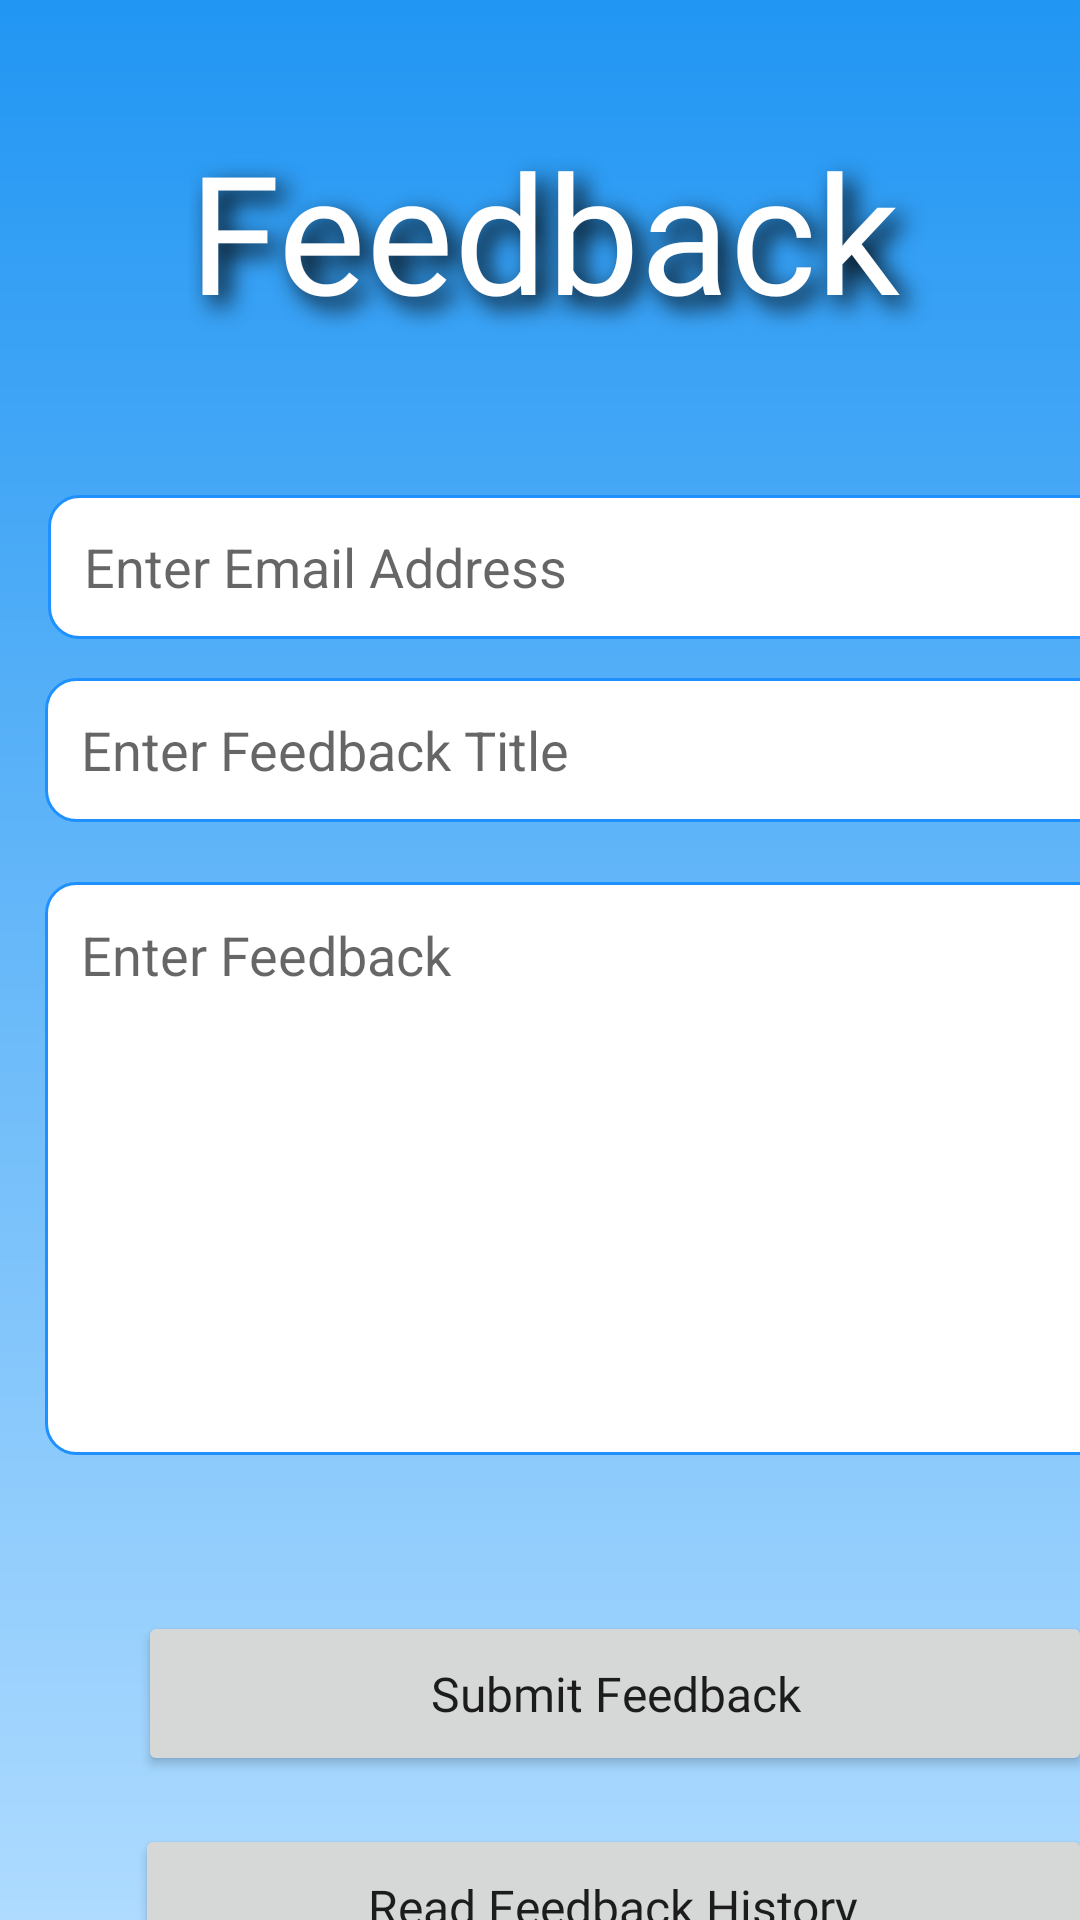

Reconstruct the res/layout file that produces this screen, plus the resources it refers to.
<!-- AndroidManifest.xml: application theme Theme.MyApplication -->
<!-- res/layout/activity_feedback_main.xml -->
<?xml version="1.0" encoding="utf-8"?>
<androidx.constraintlayout.widget.ConstraintLayout xmlns:android="http://schemas.android.com/apk/res/android"
    xmlns:app="http://schemas.android.com/apk/res-auto"
    xmlns:tools="http://schemas.android.com/tools"
    android:layout_width="match_parent"
    android:layout_height="match_parent"
    android:background="@drawable/gradientbackground">

    <EditText
        android:id="@+id/idEdtCourseTracks"
        android:layout_width="10dp"
        android:layout_height="13dp"
        android:minHeight="48dp"
        android:visibility="gone"
        app:layout_constraintTop_toTopOf="parent" />

    <EditText
        android:id="@+id/idEdtCourseName"
        android:layout_width="380dp"
        android:layout_height="wrap_content"
        android:layout_marginStart="16dp"
        android:layout_marginTop="37dp"
        android:background="@drawable/custom_input"
        android:drawableStart="@drawable/ic_baseline_email_24"
        android:drawablePadding="12dp"
        android:drawableTint="#2196F3"
        android:hint="Enter Email Address"
        android:minHeight="48dp"
        android:paddingStart="12dp"
        android:paddingEnd="12dp"
        app:layout_constraintStart_toStartOf="parent"
        app:layout_constraintTop_toBottomOf="@+id/textView" />

    <EditText
        android:id="@+id/idEdtCourseDuration"
        android:layout_width="380dp"
        android:layout_height="wrap_content"
        android:layout_marginStart="15dp"
        android:layout_marginTop="13dp"
        android:background="@drawable/custom_input"
        android:drawableStart="@drawable/ic_baseline_mode_comment_24"
        android:drawablePadding="12dp"
        android:drawableTint="#2196F3"
        android:hint="Enter Feedback Title"
        android:minHeight="48dp"
        android:paddingStart="12dp"
        android:paddingEnd="12dp"
        android:shadowColor="#595959"
        app:layout_constraintStart_toStartOf="parent"
        app:layout_constraintTop_toBottomOf="@+id/idEdtCourseName" />

    <Button
        android:id="@+id/idBtnAddCourse"
        android:layout_width="318dp"
        android:layout_height="55dp"
        android:layout_marginStart="46dp"
        android:layout_marginTop="52dp"
        android:fontFamily="@font/cabin"
        android:text="Submit Feedback"
        android:textAllCaps="false"
        android:textSize="16sp"
        app:layout_constraintStart_toStartOf="parent"
        app:layout_constraintTop_toBottomOf="@+id/idEdtCourseDescription" />

    <EditText
        android:id="@+id/idEdtCourseDescription"
        android:layout_width="380dp"
        android:layout_height="191dp"
        android:layout_marginStart="15dp"
        android:layout_marginTop="20dp"
        android:background="@drawable/custom_input"
        android:gravity="top"
        android:hint="Enter Feedback"
        android:minHeight="48dp"
        android:paddingStart="12dp"
        android:paddingTop="12dp"
        android:paddingEnd="12dp"
        app:layout_constraintStart_toStartOf="parent"
        app:layout_constraintTop_toBottomOf="@+id/idEdtCourseDuration" />

    <Button
        android:id="@+id/idBtnReadCourse"
        android:layout_width="319dp"
        android:layout_height="55dp"
        android:layout_marginStart="45dp"
        android:layout_marginTop="16dp"
        android:fontFamily="@font/cabin"
        android:text="Read Feedback History"
        android:textAllCaps="false"
        android:textSize="16sp"
        app:layout_constraintStart_toStartOf="parent"
        app:layout_constraintTop_toBottomOf="@+id/idBtnAddCourse" />

    <TextView
        android:id="@+id/textView"
        android:layout_width="284dp"
        android:layout_height="88dp"
        android:layout_marginStart="63dp"
        android:layout_marginTop="40dp"
        android:elevation="12dp"
        android:fontFamily="@font/fugaz_one"
        android:shadowColor="#000000"
        android:shadowDx="10"
        android:shadowDy="10"
        android:shadowRadius="20"
        android:text="Feedback "
        android:textColor="#FFFFFF"
        android:textColorHighlight="#000000"
        android:textColorHint="#000000"
        android:textSize="55sp"
        android:typeface="sans"
        app:layout_constraintStart_toStartOf="parent"
        app:layout_constraintTop_toTopOf="parent" />

</androidx.constraintlayout.widget.ConstraintLayout>
<!-- resources referenced by this layout -->
<resources>
  <!-- drawable custom_input (drawable-v24) -->
  <?xml version="1.0" encoding="utf-8"?>
  <selector xmlns:android="http://schemas.android.com/apk/res/android">
  
      <item android:state_enabled="true" android:state_focused="true">
          <shape  android:shape="rectangle">
              <solid android:color="@android:color/white"/>
              <corners android:radius="10dp"/>
              <stroke android:color="@color/yellow" android:width="1dp"/>
          </shape>
      </item>
  
      <item android:state_enabled="true">
          <shape  android:shape="rectangle">
              <solid android:color="@android:color/white"/>
              <corners android:radius="10dp"/>
              <stroke android:color="@color/blue" android:width="1dp"/>
          </shape>
      </item>
  
  </selector>
  <!-- drawable gradientbackground (drawable-v24) -->
  <?xml version="1.0" encoding="utf-8"?>
  <shape xmlns:android="http://schemas.android.com/apk/res/android">
  
      <gradient
          android:type="linear"
          android:angle="270"
          android:startColor="#2196F3"
          android:endColor="#AEDBFF"
      />
  </shape>
  <style name="Theme.MyApplication" parent="Theme.MaterialComponents.DayNight.DarkActionBar">
          
          <item name="colorPrimary">@color/blue</item>
          <item name="colorPrimaryVariant">@color/blue</item>
          <item name="colorOnPrimary">@color/white</item>
          
          <item name="colorSecondary">@color/lightblue</item>
          <item name="colorSecondaryVariant">@color/lightblue</item>
          <item name="colorOnSecondary">@color/black</item>
          
          <item name="android:statusBarColor" tools:targetApi="l">?attr/colorPrimaryVariant</item>
          
      </style>
  <color name="yellow">#EEDC82</color>
      ↗️
  <color name="blue">#1E90FF</color>
  <color name="white">#FFFFFFFF</color>
  <color name="lightblue">#9BDDFF</color>
  <color name="black">#FF000000</color>
</resources>
